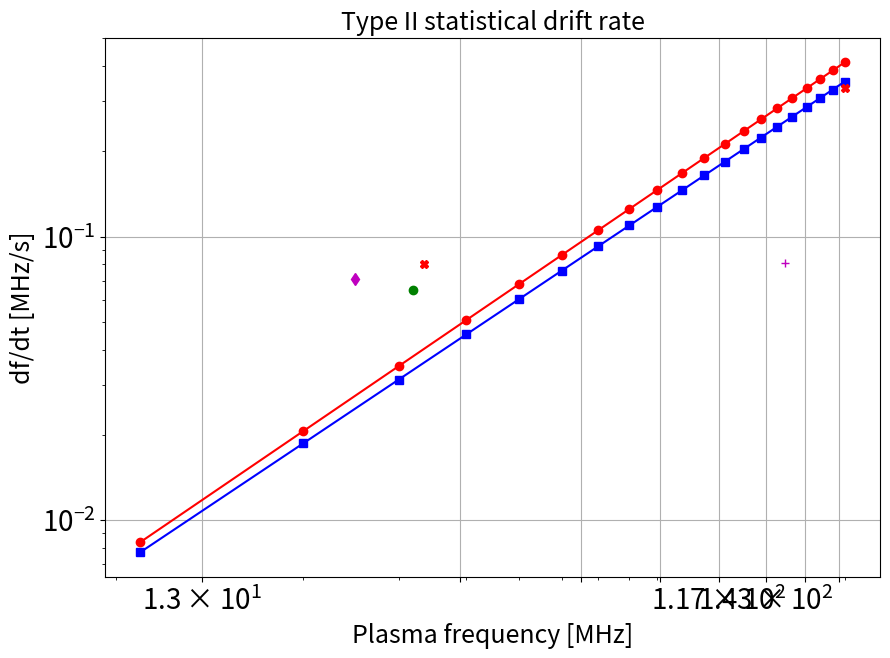

Here is the Python script that generated this plot:
# -*- coding: utf-8 -*-
"""
Created on Wed Feb 22 12:35:36 2017
Lecture 1.3/9 Plot a mathematical function and save in different graphics format
@author: Christian
"""
from matplotlib import pyplot as plt
import numpy as np

#--------------------------------------------------------------------------------

plt.figure(figsize=(10,7))
fp = np.arange(10, 210, 10)
dfdt  = 4.1e-4 * fp**1.275
dfdt1 = 4.2e-4 * fp**1.3
plt.plot(fp,dfdt,'-sb')  # squares connected by a line in blue
plt.plot(fp,dfdt1,'-or')  # squares connected by a line in blue
plt.xlabel("Plasma frequency [MHz]",size=18)
plt.ylabel("df/dt [MHz/s]",size=18)
plt.title("Type II statistical drift rate", size=18)
plt.grid(True)
plt.xscale('log')
plt.yscale('log')
plt.tick_params(labelsize=20)
plt.plot(200,0.334478,'Xr')  # measured driftrate MHz/s blue square
plt.plot(33.35,0.08,'Xr')  # measured driftrate MHz/s blue square
plt.plot(31.9,0.065,'og')  # measured driftrate MHz/s green circle
plt.plot(24.9,0.071,'dm')  # measured driftrate MHz/s magenta diamond
plt.plot(154.9,0.081,'+m')  # measured driftrate MHz/s magenta diamond

plt.xticks(np.arange(13,210, 26.0))
   
plt.savefig("Driftrate.png")
plt.savefig("Driftrate.pdf")
plt.savefig("Driftrate.eps")
plt.savefig("Driftrate.tif")

plt.savefig("test.eps", 
       bbox_inches='tight', 
       transparent=True,
       pad_inches=0)
#--------------------------------------------------------------------------------
